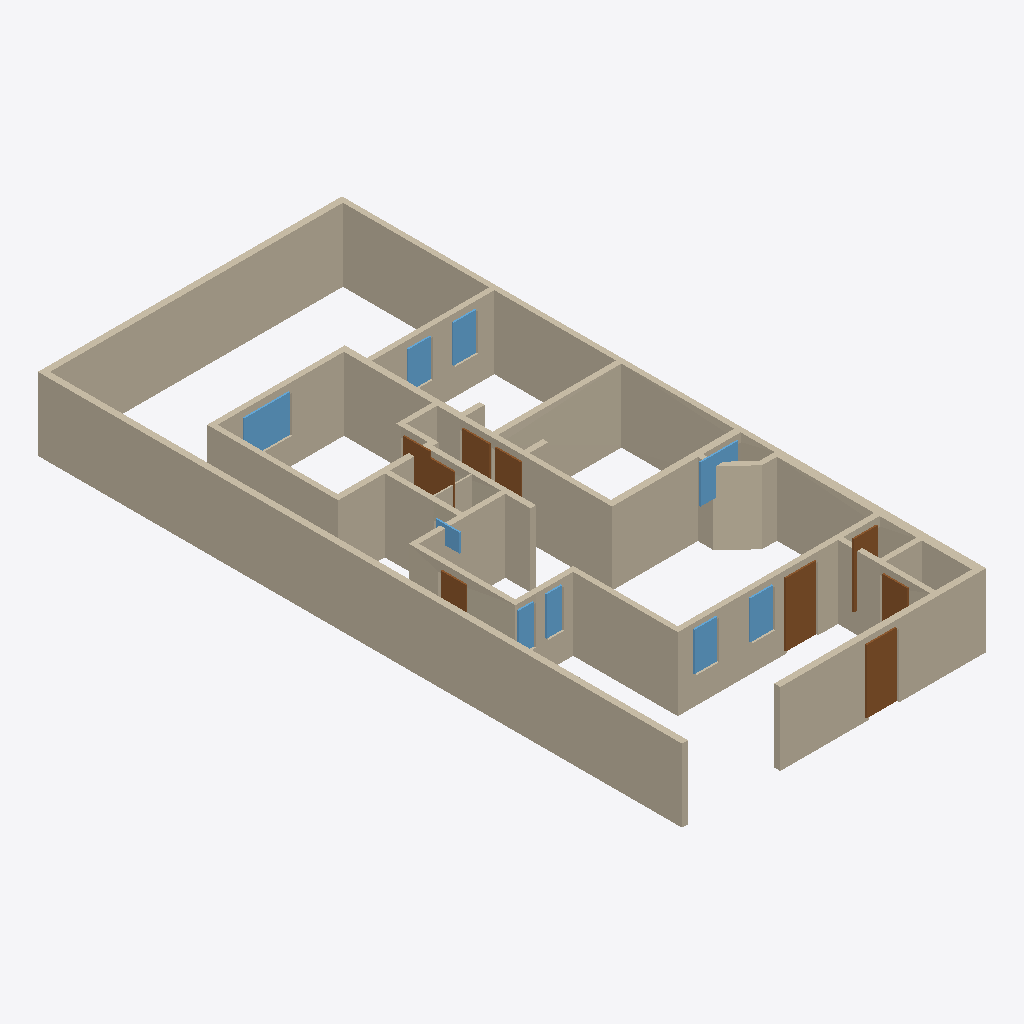
Isometric view of an IFC building model (IFC-SPF (STEP), schema IFC4, length unit millimetre), seen from the south-west, elements coloured by IFC class: 40 walls (beige), 9 doors (brown), 9 windows (light blue).
Extent 0.010 m × 0.021 m × 0.002 m (x, y, z). Storeys (1): Planta baja at 0.00 m. Elements (58): 40 IfcWall, 9 IfcDoor, 9 IfcWindow.

HEADER;
FILE_DESCRIPTION(('ViewDefinition[DesignTransferView]'),'2;1');
FILE_NAME('/dev/null','2026-10-08T02:54:16+00:00',(''),(''),'IfcOpenShell 0.9.0','IfcOpenShell 0.9.0','Nobody');
FILE_SCHEMA(('IFC4'));
ENDSEC;
DATA;
#1=IFCPROJECT('0VNqadZHjDShmOob4FH1YM',$,'Casa Jonhy — planta existente',$,$,$,$,(#10),#5);
#12=IFCSITE('2Y8utN43r1hOX_Y50Qip0c',$,'Terreno',$,$,#35,$,$,$,$,$,$,$,$);
#18=IFCBUILDING('0n7kezAl5AdRZBODyDlPa$',$,'Casa',$,$,#41,$,$,$,$,$,$);
#24=IFCBUILDINGSTOREY('1v8f$Jzsb9QQeyyPCqDM3H',$,'Planta baja',$,$,#47,$,$,$,$);
#53=IFCWALL('1uuZNeFnfA6RBBKELfgkS0',$,'W01',$,$,#1178,#69,$,.SOLIDWALL.);
#81=IFCWALL('3O3CeQonf7nu4LpGhyl5EC',$,'W02',$,$,#1248,#97,$,.SOLIDWALL.);
#109=IFCWALL('0ZCtv3VWTF0vdYZRwM$X96',$,'W03',$,$,#1313,#125,$,.SOLIDWALL.);
#165=IFCWALL('0uFlopnvbDx9AOOpQgiIiw',$,'W05',$,$,#1253,#181,$,.SOLIDWALL.);
#417=IFCWALL('26HfIdnBj8XQk083QaxGRQ',$,'W14',$,$,#1268,#433,$,.SOLIDWALL.);
#249=IFCWALL('3sCubV1xTBWQspo_8tD5co',$,'W08',$,$,#1258,#265,$,.SOLIDWALL.);
#137=IFCWALL('0QA7GPD1nDl9FqcidnD3gq',$,'W04',$,$,#1183,#153,$,.SOLIDWALL.);
#501=IFCWALL('3JsuRMmz9D09sYiC1sl0mp',$,'W17',$,$,#1273,#517,$,.SOLIDWALL.);
#221=IFCWALL('3jCaH_uqzEWgCAN_B8XRRH',$,'W07',$,$,#1188,#237,$,.SOLIDWALL.);
#333=IFCWALL('33I6WJlAX3j85404Hwj8rZ',$,'W11',$,$,#1263,#349,$,.SOLIDWALL.);
#193=IFCWALL('2btPFOdX5EKPfTYFR60ZZp',$,'W06',$,$,#1318,#209,$,.SOLIDWALL.);
#473=IFCWALL('2hDiT1zXzFngJDs$vD7kNj',$,'W16',$,$,#1203,#489,$,.SOLIDWALL.);
#277=IFCWALL('3FgH_t07D75e74hKmZU6f$',$,'W09',$,$,#1323,#293,$,.SOLIDWALL.);
#305=IFCWALL('2wrMo9Jvj1IAwp2QzJirDQ',$,'W10',$,$,#1193,#321,$,.SOLIDWALL.);
#361=IFCWALL('1O8tq$DP1DD980sTiSZFzW',$,'W12',$,$,#1328,#377,$,.SOLIDWALL.);
#445=IFCWALL('1tPbI4HL5EDfz3juimr8TU',$,'W15',$,$,#1333,#461,$,.SOLIDWALL.);
#585=IFCWALL('14CZxKW6r4YBC15XMiDcrG',$,'W20',$,$,#1278,#601,$,.SOLIDWALL.);
#921=IFCWALL('2JdTRsZNX9LwuKdynCqK74',$,'W32',$,$,#1298,#937,$,.SOLIDWALL.);
#389=IFCWALL('0lBAF8cIb3GPi$McPYdqkF',$,'W13',$,$,#1198,#405,$,.SOLIDWALL.);
#725=IFCWALL('1f5aS0Psj0ffU9P1ZqGKDU',$,'W25',$,$,#1218,#741,$,.SOLIDWALL.);
#557=IFCWALL('3rY08rM9P4reiqocUh9mr_',$,'W19',$,$,#1208,#573,$,.SOLIDWALL.);
#865=IFCWALL('0exDRo5194HexkeDkiBsuj',$,'W30',$,$,#1358,#881,$,.SOLIDWALL.);
#781=IFCWALL('0oD6EiBInCchuxUif4gT8N',$,'W27',$,$,#1353,#797,$,.SOLIDWALL.);
#949=IFCWALL('01ymJbzCnAhOKHLxPn$AKx',$,'W33',$,$,#1363,#965,$,.SOLIDWALL.);
#641=IFCWALL('2zoDV6_9596AwSztNqOoFy',$,'W22',$,$,#1213,#657,$,.SOLIDWALL.);
#1391=IFCDOOR('0OUR8Bz1D1Qxn2oM36H3UO',$,'D01',$,$,#1419,#1407,$,2.1,0.98,.DOOR.,$,$);
#1503=IFCDOOR('2zIFn9IDH67RtkW$Vzr$VJ',$,'D03',$,$,#1531,#1519,$,2.1,1.0,.DOOR.,$,$);
#613=IFCWALL('3h5wpWNhzF_hUk0LwYnWHw',$,'W21',$,$,#1343,#629,$,.SOLIDWALL.);
#809=IFCWALL('13UbRsY9v0PRKmW8GDePJH',$,'W28',$,$,#1223,#825,$,.SOLIDWALL.);
#2287=IFCWINDOW('1MHUq85sv41eCVj0FrT0Y_',$,'V08',$,$,#2315,#2303,$,1.22,1.5,.WINDOW.,$,$);
#1117=IFCWALL('09GtS4TY56zf2vQ19Yx7A4',$,'W39',$,$,#1373,#1133,$,.SOLIDWALL.);
#1061=IFCWALL('3RDC7Vu35DxxsoVM_ymr86',$,'W37',$,$,#1238,#1077,$,.SOLIDWALL.);
#529=IFCWALL('392VoL8rL1XwRfxwk3Z3MB',$,'W18',$,$,#1338,#545,$,.SOLIDWALL.);
#1033=IFCWALL('0rNKMTnarBOPPq51SyLktH',$,'W36',$,$,#1368,#1049,$,.SOLIDWALL.);
#2119=IFCWINDOW('2jj16WKyL4$xP_eur$UQzs',$,'V05',$,$,#2147,#2135,$,1.26,1.24,.WINDOW.,$,$);
#1895=IFCWINDOW('3C5fJEvSD0$g9Ex_ihbrUO',$,'V01',$,$,#1923,#1911,$,1.27,0.745,.WINDOW.,$,$);
#1951=IFCWINDOW('1CTknXQY12geeAgTzbu$nw',$,'V02',$,$,#1979,#1967,$,1.26,0.75,.WINDOW.,$,$);
#2231=IFCWINDOW('10Zzez6mf1lw3G_M0Ae0Wv',$,'V07',$,$,#2259,#2247,$,1.23,0.75,.WINDOW.,$,$);
#1783=IFCDOOR('0o5_9rcBD8MRKTUg5UEY93',$,'D08',$,$,#1811,#1799,$,2.1,0.895,.DOOR.,$,$);
#2175=IFCWINDOW('2hDto7801DL8TKXdcmhoYJ',$,'V06',$,$,#2203,#2191,$,1.22,0.735,.WINDOW.,$,$);
#837=IFCWALL('0mzrupwX9CcQqObEtMu_4D',$,'W29',$,$,#1293,#853,$,.SOLIDWALL.);
#1727=IFCDOOR('1fm4Nedrz7KAALxxqVOM11',$,'D07',$,$,#1755,#1743,$,2.1,0.86,.DOOR.,$,$);
#893=IFCWALL('3POphHgCP39vdE$TAVwjnv',$,'W31',$,$,#1228,#909,$,.SOLIDWALL.);
#697=IFCWALL('2lEDLo$e92EuBQ5ErbFgl3',$,'W24',$,$,#1348,#713,$,.SOLIDWALL.);
#1839=IFCDOOR('2GJhZxuzT5PwIGws59S9kO',$,'D09',$,$,#1867,#1855,$,2.1,0.835,.DOOR.,$,$);
#1671=IFCDOOR('2Vuhaa4aj0$fDmVGFGC0Pj',$,'D06',$,$,#1699,#1687,$,2.1,0.88,.DOOR.,$,$);
#1447=IFCDOOR('2R6A0hHTn4uu09anUY_RR_',$,'D02',$,$,#1475,#1463,$,2.1,0.78,.DOOR.,$,$);
#2063=IFCWINDOW('2OCElLl$r3NRSpu5KM70wv',$,'V04',$,$,#2091,#2079,$,1.27,0.51,.WINDOW.,$,$);
#753=IFCWALL('10QWcObWTBRQGMeE2QUoZy',$,'W26',$,$,#1288,#769,$,.SOLIDWALL.);
#669=IFCWALL('1VgpbMrAf4U8GXM6Bl_2Xf',$,'W23',$,$,#1283,#685,$,.SOLIDWALL.);
#1559=IFCDOOR('11tJ_SsC9FCgadOmTBFC6I',$,'D04',$,$,#1587,#1575,$,2.1,0.83,.DOOR.,$,$);
#1615=IFCDOOR('0Yfv2h1TzAEwp8Ot1VQkBf',$,'D05',$,$,#1643,#1631,$,2.1,0.8,.DOOR.,$,$);
#2007=IFCWINDOW('3QAB8WyATEf9HfvlCcFJZT',$,'V03',$,$,#2035,#2023,$,1.27,0.5,.WINDOW.,$,$);
#1089=IFCWALL('1LVSp7SLz6ChGojHpJGHha',$,'W38',$,$,#1308,#1105,$,.SOLIDWALL.);
#977=IFCWALL('0bIMuSOTfA9f818kcQLLQX',$,'W34',$,$,#1233,#993,$,.SOLIDWALL.);
#1145=IFCWALL('36r_OYGbL62BjgUxA4VDVR',$,'W40',$,$,#1243,#1161,$,.SOLIDWALL.);
#2343=IFCWINDOW('3Fl6BmPbjDsBtnxp8Nl2UO',$,'V09',$,$,#2371,#2359,$,0.6,0.78,.WINDOW.,$,$);
#1005=IFCWALL('1nSnayRNj4uOf0XuoCvWWQ',$,'W35',$,$,#1303,#1021,$,.SOLIDWALL.);
ENDSEC;
